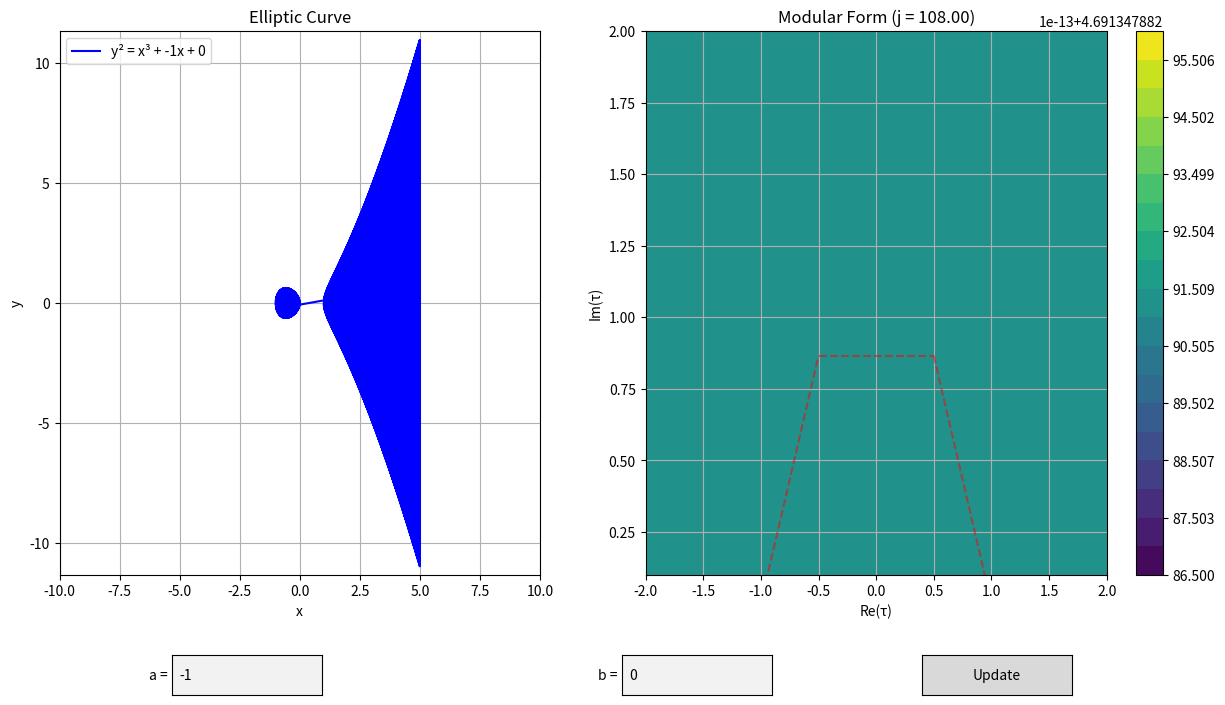

This chart was generated by the following Python code:
import numpy as np
import matplotlib.pyplot as plt
from matplotlib.gridspec import GridSpec
from matplotlib.widgets import TextBox, Button
import cmath

class EllipticCurve:
    def __init__(self, a, b):
        """
        Initialize an elliptic curve of the form y^2 = x^3 + ax + b
        """
        self.a = a
        self.b = b

    def get_y_values(self, x):
        """
        Calculate y values for a given x value
        """
        y_squared = x**3 + self.a * x + self.b
        # Only return real values
        if y_squared >= 0:
            return [np.sqrt(y_squared), -np.sqrt(y_squared)]
        return []

    def plot_curve(self):
        """
        Plot the elliptic curve
        """
        x = np.linspace(-5, 5, 1000)
        points_x = []
        points_y = []
        
        for xi in x:
            y_values = self.get_y_values(xi)
            for y in y_values:
                points_x.append(xi)
                points_y.append(y)

        plt.figure(figsize=(15, 6))
        gs = GridSpec(1, 2)
        
        # Plot elliptic curve
        ax1 = plt.subplot(gs[0])
        ax1.plot(points_x, points_y, 'b-', label=f'y² = x³ + {self.a}x + {self.b}')
        ax1.grid(True)
        ax1.set_xlabel('x')
        ax1.set_ylabel('y')
        ax1.set_title('Elliptic Curve')
        ax1.legend()
        ax1.axis('equal')
        
        # Plot modular form representation (simplified)
        ax2 = plt.subplot(gs[1])
        t = np.linspace(0, 2*np.pi, 1000)
        r = np.abs(np.sin(t) + np.cos(t))  # Simplified modular form representation
        ax2.plot(r * np.cos(t), r * np.sin(t), 'r-', label='Modular Form Representation')
        ax2.grid(True)
        ax2.set_xlabel('Re')
        ax2.set_ylabel('Im')
        ax2.set_title('Modular Form')
        ax2.legend()
        ax2.axis('equal')
        
        plt.tight_layout()
        plt.show()

    def discriminant(self):
        """
        Calculate the discriminant of the elliptic curve: Δ = -16(4a³ + 27b²)
        """
        return -16 * (4 * self.a**3 + 27 * self.b**2)

    def j_invariant(self, tau=None):
        """
        Calculate j-invariant. For Weierstrass form:
        j = -1728(4a³)/(4a³ + 27b²) = -1728(4a³)/Δ
        """
        discriminant = self.discriminant()
        if discriminant == 0:
            return float('inf')
        
        j = -1728 * (4 * self.a**3) / discriminant
        return j

    def plot_modular_form(self, ax):
        """
        Display upper half-plane representation for modular form
        """
        # Calculate j-invariant value
        j = self.j_invariant()
        
        # Create grid for upper half-plane
        x = np.linspace(-2, 2, 20)
        y = np.linspace(0.1, 2, 20)
        X, Y = np.meshgrid(x, y)
        
        # Create color map based on j-invariant values
        Z = np.full_like(X, np.abs(j))
        Z = np.log(Z + 1)  # Logarithmic scale
        
        # Contour plot
        contour = ax.contourf(X, Y, Z, levels=20, cmap='viridis')
        colorbar = plt.colorbar(contour, ax=ax)
        
        # Draw fundamental domain boundaries
        ax.plot([-1, -0.5], [0, np.sqrt(3)/2], 'r--', alpha=0.5)
        ax.plot([-0.5, 0.5], [np.sqrt(3)/2, np.sqrt(3)/2], 'r--', alpha=0.5)
        ax.plot([0.5, 1], [np.sqrt(3)/2, 0], 'r--', alpha=0.5)
        
        ax.set_xlabel('Re(τ)')
        ax.set_ylabel('Im(τ)')
        ax.set_title(f'Modular Form (j = {j:.2f})')
        ax.grid(True)
        ax.set_xlim(-2, 2)
        ax.set_ylim(0.1, 2)
        
        return colorbar

    def plot_current_curve(self, ax):
        """
        Helper function to plot the current curve on given axes
        """
        x = np.linspace(-5, 5, 1000)
        points_x = []
        points_y = []
        
        for xi in x:
            y_values = self.get_y_values(xi)
            for y in y_values:
                points_x.append(xi)
                points_y.append(y)
        
        ax.plot(points_x, points_y, 'b-', label=f'y² = x³ + {self.a}x + {self.b}')
        ax.grid(True)
        ax.set_xlabel('x')
        ax.set_ylabel('y')
        ax.set_title('Elliptic Curve')
        ax.legend()
        ax.axis('equal')
        ax.set_xlim(-10, 10)
        ax.set_ylim(-10, 10)

    def interactive_plot(self):
        """
        Interactive plot with text boxes for a and b parameters
        """
        # Create main figure and subplots
        self.fig = plt.figure(figsize=(15, 8))
        gs = GridSpec(1, 2, figure=self.fig, width_ratios=[1, 1.2])
        self.ax1 = self.fig.add_subplot(gs[0])
        self.ax2 = self.fig.add_subplot(gs[1])
        
        plt.subplots_adjust(bottom=0.2)
        
        # Initial plots
        self.plot_current_curve(self.ax1)
        self.current_colorbar = self.plot_modular_form(self.ax2)
        
        # Create textboxes and button
        axbox_a = plt.axes([0.2, 0.05, 0.1, 0.05])
        axbox_b = plt.axes([0.5, 0.05, 0.1, 0.05])
        text_box_a = TextBox(axbox_a, 'a = ', initial=str(self.a))
        text_box_b = TextBox(axbox_b, 'b = ', initial=str(self.b))
        axbutton = plt.axes([0.7, 0.05, 0.1, 0.05])
        button = Button(axbutton, 'Update')
        
        def update_plot(event=None):
            try:
                # Get new values
                self.a = float(text_box_a.text)
                self.b = float(text_box_b.text)
                
                # Remove old colorbar
                if hasattr(self, 'current_colorbar'):
                    self.current_colorbar.remove()
                
                # Clear plots
                self.ax1.clear()
                self.ax2.clear()
                
                # Redraw plots
                self.plot_current_curve(self.ax1)
                self.current_colorbar = self.plot_modular_form(self.ax2)
                
                # Update figure
                plt.draw()
            except ValueError:
                print("Please enter valid numbers")
        
        # Bind click event to update button
        button.on_clicked(update_plot)
        
        # Bind enter key events to textboxes
        text_box_a.on_submit(update_plot)
        text_box_b.on_submit(update_plot)
        
        plt.show()

def main():
    curve = EllipticCurve(a=-1, b=0)
    curve.interactive_plot()

if __name__ == "__main__":
    main()
